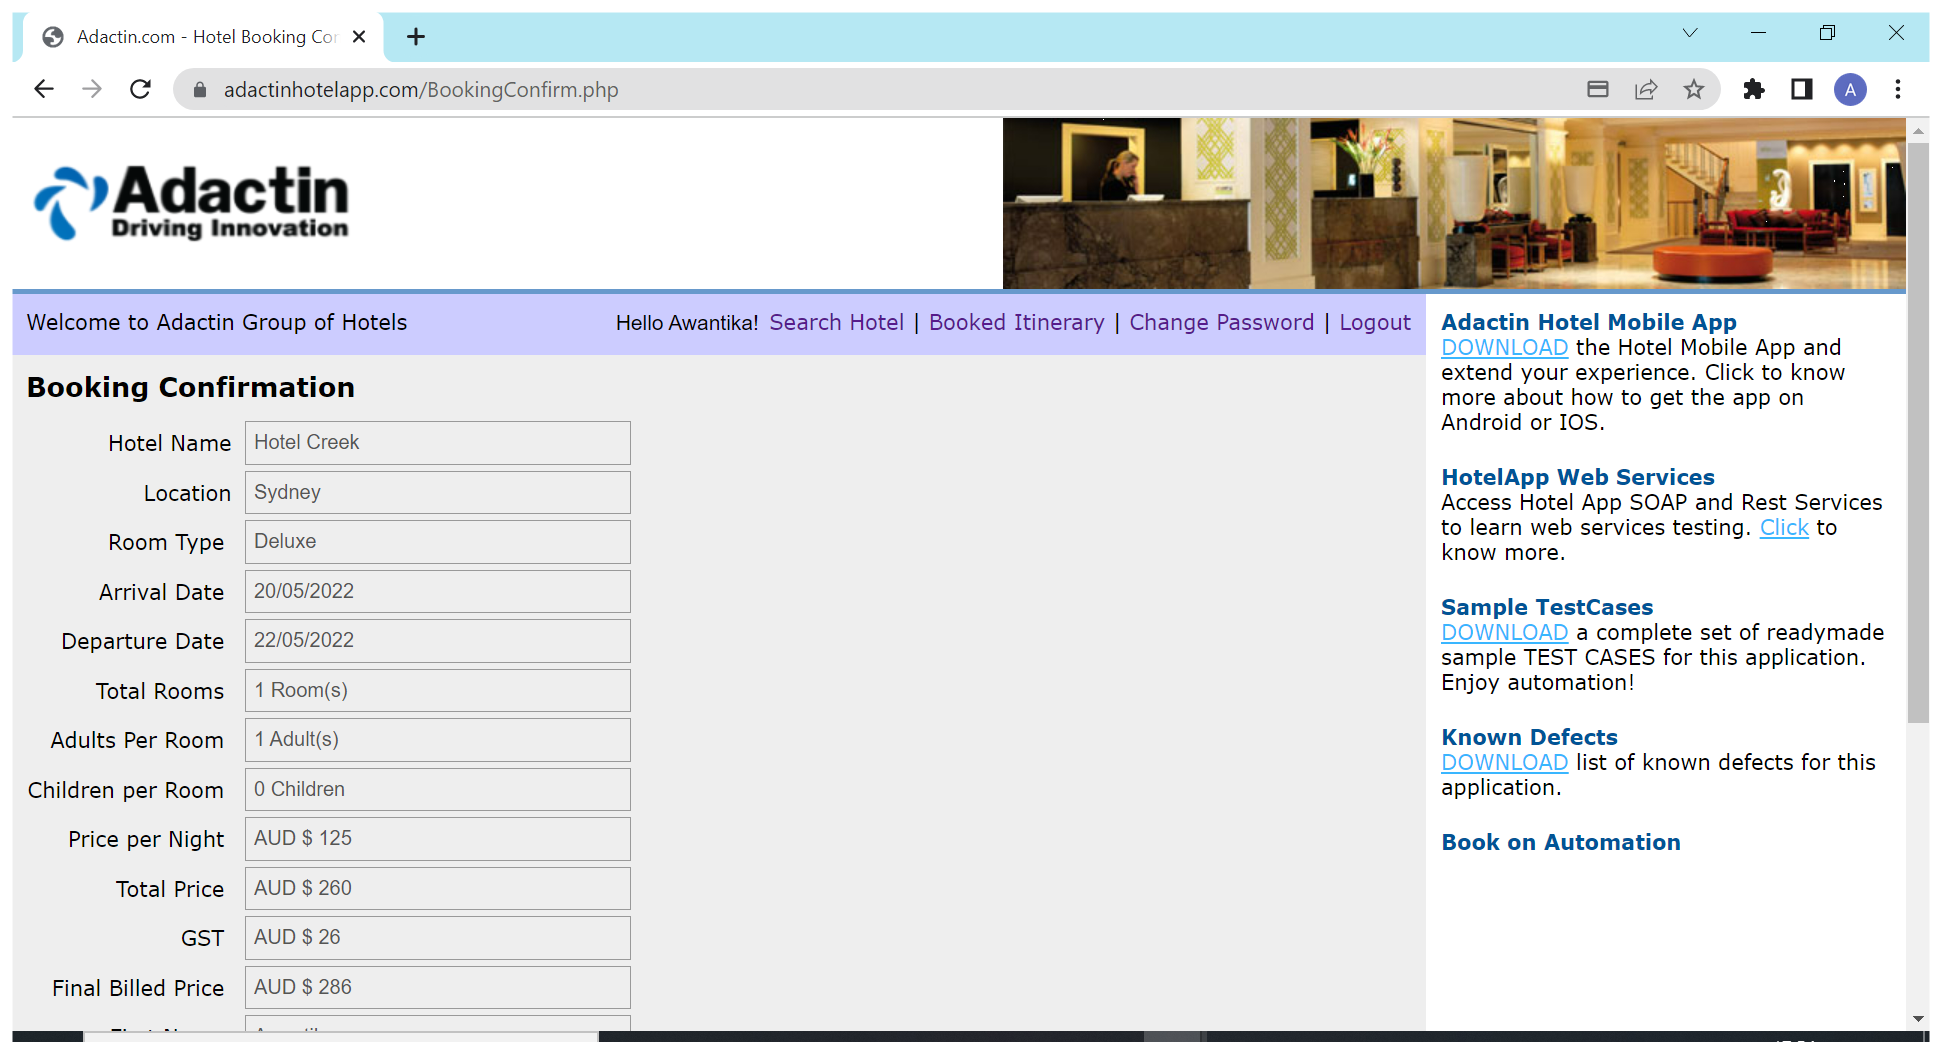
Workflow: TC_116

Step 1: Use Browser Chrome: Adactin.com - Hotel Booking Confirmation in window 'Adactin.com - Hotel Booking Confirmation' (chrome.exe)

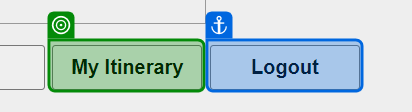
Step 2: check 'My Itinerary'

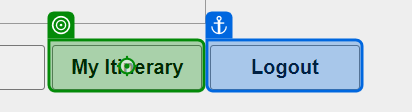
Step 3: click on 'My Itinerary'